Run: headless pygame with SDL's dummy video driver; simulated clock (each Clock.tick advances the game by its frame time, no real sleeping); random seed 0; keys injected as events and as key.get_pressed() state; no mouse input.
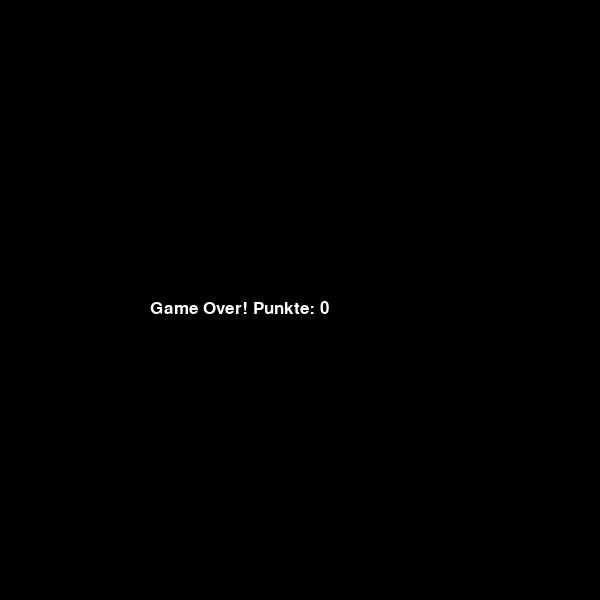
Frame 1 of 1 · flips 1–60 · no input (game ended)

The pygame program that drew these frames:

import pygame
import random

pygame.init()

BREITE = 600
HOEHE = 600
fenster = pygame.display.set_mode((BREITE, HOEHE))
pygame.display.set_caption("Znake Game")

SCHWARZ = (0, 0, 0)
GRUEN = (0, 255, 0)
ROT = (255, 0, 0)
WEISS = (255, 255, 255)

BLOCK = 20
FPS = 10
uhr = pygame.time.Clock()
schrift = pygame.font.SysFont("Arial", 25)

def spiel():
    x, y = BREITE // 2, HOEHE // 2
    schlange = [[x, y]]
    richtung = [BLOCK, 0]

    essen = [random.randrange(0, BREITE, BLOCK),
             random.randrange(0, HOEHE, BLOCK)]

    punkte = 0
    laeuft = True

    while laeuft:
        for event in pygame.event.get():
            if event.type == pygame.QUIT:
                laeuft = False
            elif event.type == pygame.KEYDOWN:
                if event.key == pygame.K_UP and richtung != [0, BLOCK]:
                    richtung = [0, -BLOCK]
                if event.key == pygame.K_DOWN and richtung != [0, -BLOCK]:
                    richtung = [0, BLOCK]
                if event.key == pygame.K_LEFT and richtung != [BLOCK, 0]:
                    richtung = [-BLOCK, 0]
                if event.key == pygame.K_RIGHT and richtung != [-BLOCK, 0]:
                    richtung = [BLOCK, 0]


        neuer_kopf = [schlange[0][0] + richtung[0],
                      schlange[0][1] + richtung[1]]
        schlange.insert(0, neuer_kopf)

        if schlange[0] == essen:
            punkte += 1
            essen = [random.randrange(0, BREITE, BLOCK),
                     random.randrange(0, HOEHE, BLOCK)]
        else:
            schlange.pop()

        if (schlange[0][0] < 0 or schlange[0][0] >= BREITE or
            schlange[0][1] < 0 or schlange[0][1] >= HOEHE or
            schlange[0] in schlange[1:]):
            laeuft = False


        fenster.fill(SCHWARZ)
        for block in schlange:
            pygame.draw.rect(fenster, GRUEN, (block[0], block[1], BLOCK, BLOCK))
        pygame.draw.rect(fenster, ROT, (essen[0], essen[1], BLOCK, BLOCK))


        text = schrift.render("Punkte: " + str(punkte), True, WEISS)
        fenster.blit(text, (10, 10))

        pygame.display.update()
        uhr.tick(FPS)


    fenster.fill(SCHWARZ)
    game_over = schrift.render("Game Over! Punkte: " + str(punkte), True, WEISS)
    fenster.blit(game_over, (BREITE//2 - 150, HOEHE//2))
    pygame.display.update()
    pygame.time.wait(2000)
    pygame.quit()

spiel()
